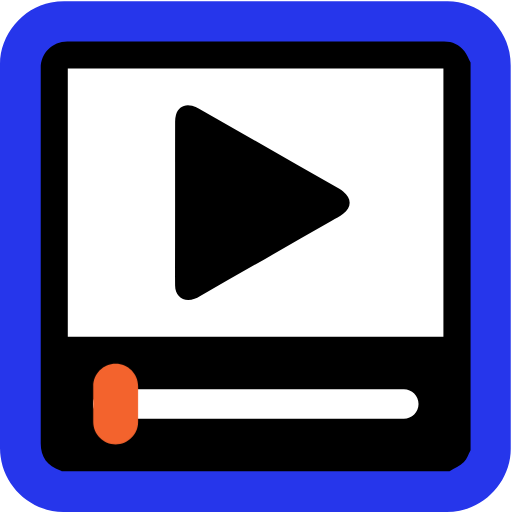
t = 0.00 s
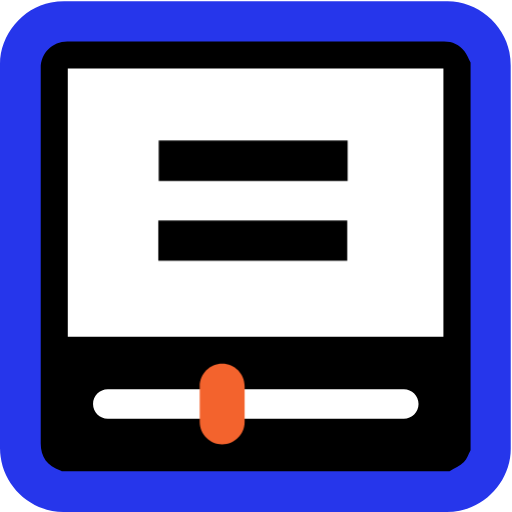
t = 1.90 s
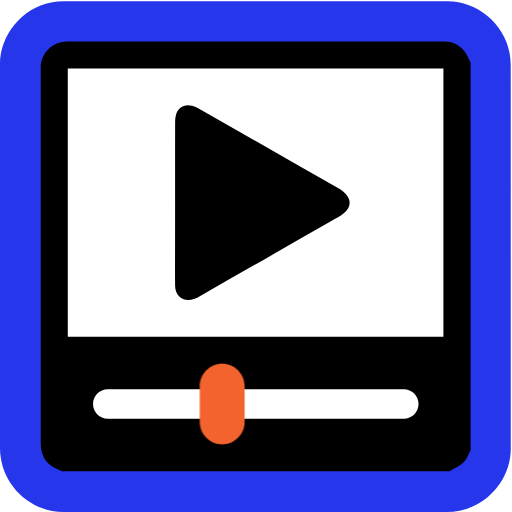
t = 3.50 s
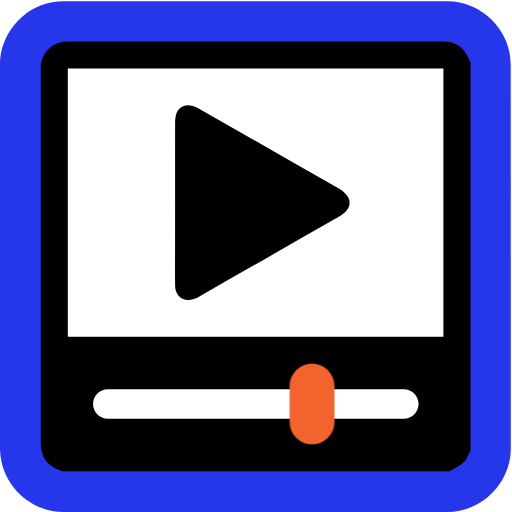
t = 5.00 s
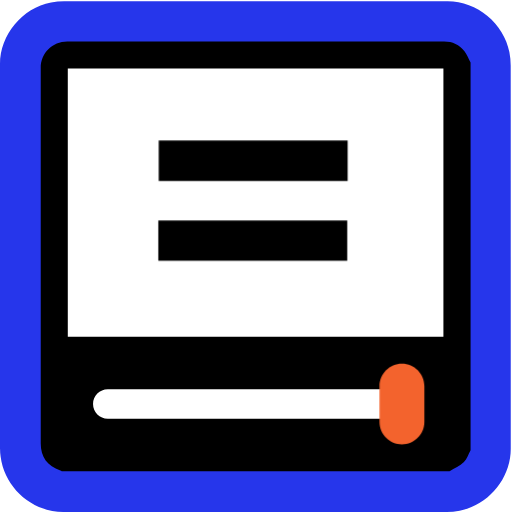
t = 6.50 s
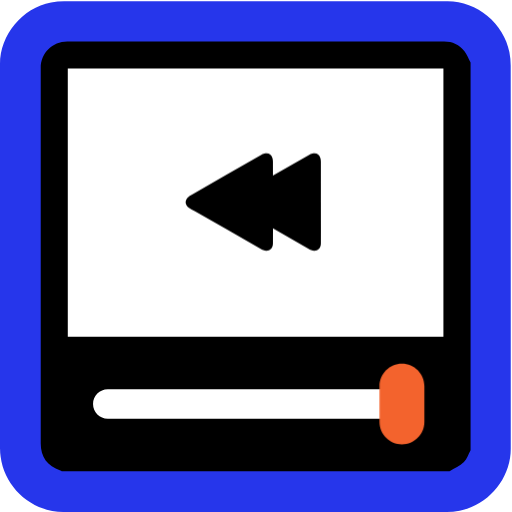
t = 8.20 s

The animated SVG that drew these frames (rendered in a browser with its animation timeline set to each time). Animation: 4 CSS @keyframes rules; one cycle of 10.00 s, repeats indefinitely.

<svg id="multimedia" xmlns="http://www.w3.org/2000/svg" viewBox="0 0 769 769" width="500" height="500" shape-rendering="geometricPrecision" text-rendering="geometricPrecision">
  <style>
    @keyframes slider_f_o{0%,35%{fill-opacity:1;animation-timing-function:step-end}19%,65%{fill-opacity:0;animation-timing-function:step-end}to{fill-opacity:0}}@keyframes play_animation__to{0%,to{transform:translate(.194403px,0)}19%,35%{transform:translate(40.194403px,0)}65%,82%{transform:translate(107.694403px,0)}}@keyframes pause_animation_c_o{0%,35%,82%{opacity:0;animation-timing-function:step-end}19%,65%{opacity:1;animation-timing-function:step-end}to{opacity:0}}@keyframes rewind_animation_c_o{0%{opacity:0;animation-timing-function:step-end}82%{opacity:1;animation-timing-function:step-end}to{opacity:1}}#slider{animation:slider_f_o 10000ms linear infinite normal forwards}#play_animation{animation:play_animation__to 10000ms linear infinite normal forwards}#pause_animation{animation:pause_animation_c_o 10000ms linear infinite normal forwards}#rewind_animation{animation:rewind_animation_c_o 10000ms linear infinite normal forwards}
  </style>
  <g id="background" transform="matrix(4 0 0 4 -887.96 -2344.006)">
    <path id="square" d="M413.77 682.38v72.19c0 11.03-8.32 21.11-19.18 23.18-1.61.31-3.27.48-4.9.48-47.97.03-95.93.02-143.9.02-11.76 0-22.02-9.02-23.56-20.72a23.27 23.27 0 01-.23-3.12c-.01-48.09-.01-96.18-.01-144.26 0-11.03 8.32-21.12 19.18-23.18 1.61-.31 3.27-.48 4.9-.48 48.01-.02 96.02-.02 144.02-.02 11.03 0 21.13 8.33 23.18 19.18.3 1.61.48 3.27.48 4.9.03 23.94.02 47.89.02 71.83z" fill="#2636eb" stroke="none" stroke-width="1"/>
  </g>
  <g id="player" transform="matrix(4 0 0 4 -889.218 -2342.924)">
    <path id="player_frame" d="M399 609.17v145.67c-.81 1.49-1.33 3.28-2.49 4.39-1.53 1.45-3.57 2.35-5.39 3.49H245.48c-.17-.11-.33-.25-.52-.31-4.85-1.59-7.36-5.03-7.36-10.11V611.26c0-5.61 4.35-9.97 9.97-9.97 47.16 0 94.32 0 141.48-.01 3.16 0 5.76 1.22 7.66 3.66.98 1.25 1.54 2.81 2.29 4.23z" fill="#000" stroke="none" stroke-width="1"/>
    <path id="player_window" d="M247.76 712.17H388.8V611.46H247.76v100.71z" fill="#FFF" stroke="none" stroke-width="1"/>
    <path id="slider" d="M288.05 661.76c0-10.14-.01-20.27.01-30.41 0-.83.09-1.68.31-2.47.82-2.87 3.2-4.22 6.08-3.42.9.25 1.78.63 2.59 1.09 17.57 10.02 35.12 20.05 52.68 30.09.5.29.99.6 1.44.96 3.23 2.54 3.27 5.94.01 8.42-1.33 1.01-2.83 1.78-4.29 2.62-16.51 9.44-33.02 18.88-49.54 28.31-.64.36-1.28.73-1.96.98-3.97 1.5-7.29-.73-7.33-4.97-.05-5.78-.01-11.55-.01-17.33.01-4.63.01-9.25.01-13.87z" fill="#000" stroke="none" stroke-width="1"/>
    <path id="slider_bar" d="M373.92 742.96H262.77c-3.04 0-5.53-2.49-5.53-5.53s2.49-5.53 5.53-5.53h111.16c3.04 0 5.53 2.49 5.53 5.53s-2.49 5.53-5.54 5.53z" fill="#FFF" stroke="none" stroke-width="1"/>
    <g id="play_animation" transform="translate(.194)">
      <path id="play" d="M265.53 752.59c-4.63 0-8.42-3.79-8.42-8.42V730.7c0-4.63 3.79-8.42 8.42-8.42s8.42 3.79 8.42 8.42v13.47c0 4.63-3.79 8.42-8.42 8.42z" fill="#F3632D" stroke="none" stroke-width="1"/>
    </g>
    <g id="pause_animation" opacity="0" fill="#000" fill-rule="evenodd" stroke="none" stroke-width="3" stroke-linejoin="round">
      <rect id="pause1" width="70.945" height="15.135" rx="0" ry="7.567" transform="translate(281.888 638.515)"/>
      <rect id="pause2" width="70.945" height="15.135" rx="0" ry="7.567" transform="translate(281.73 668.515)"/>
    </g>
    <g id="rewind_animation" opacity="0" fill="#000" stroke="none" stroke-width=".5">
      <path id="rewind1" d="M342.774 661.571c0-5.07.005-10.135-.005-15.205 0-.415-.045-.84-.155-1.235-.41-1.435-1.6-2.11-3.04-1.71-.45.125-.89.315-1.295.545-8.785 5.01-17.56 10.025-26.34 15.045-.25.145-.495.3-.72.48-1.615 1.27-1.635 2.97-.005 4.21.665.505 1.415.89 2.145 1.31 8.255 4.72 16.51 9.44 24.77 14.155.32.18.64.365.98.49 1.985.75 3.645-.365 3.665-2.485.025-2.89.005-5.775.005-8.665-.005-2.315-.005-4.625-.005-6.935z"/>
      <path id="rewind2" d="M324.774 661.571c0-5.07.005-10.135-.005-15.205 0-.415-.045-.84-.155-1.235-.41-1.435-1.6-2.11-3.04-1.71-.45.125-.89.315-1.295.545-8.785 5.01-17.56 10.025-26.34 15.045-.25.145-.495.3-.72.48-1.615 1.27-1.635 2.97-.005 4.21.665.505 1.415.89 2.145 1.31 8.255 4.72 16.51 9.44 24.77 14.155.32.18.64.365.98.49 1.985.75 3.645-.365 3.665-2.485.025-2.89.005-5.775.005-8.665-.005-2.315-.005-4.625-.005-6.935z"/>
    </g>
  </g>
</svg>
